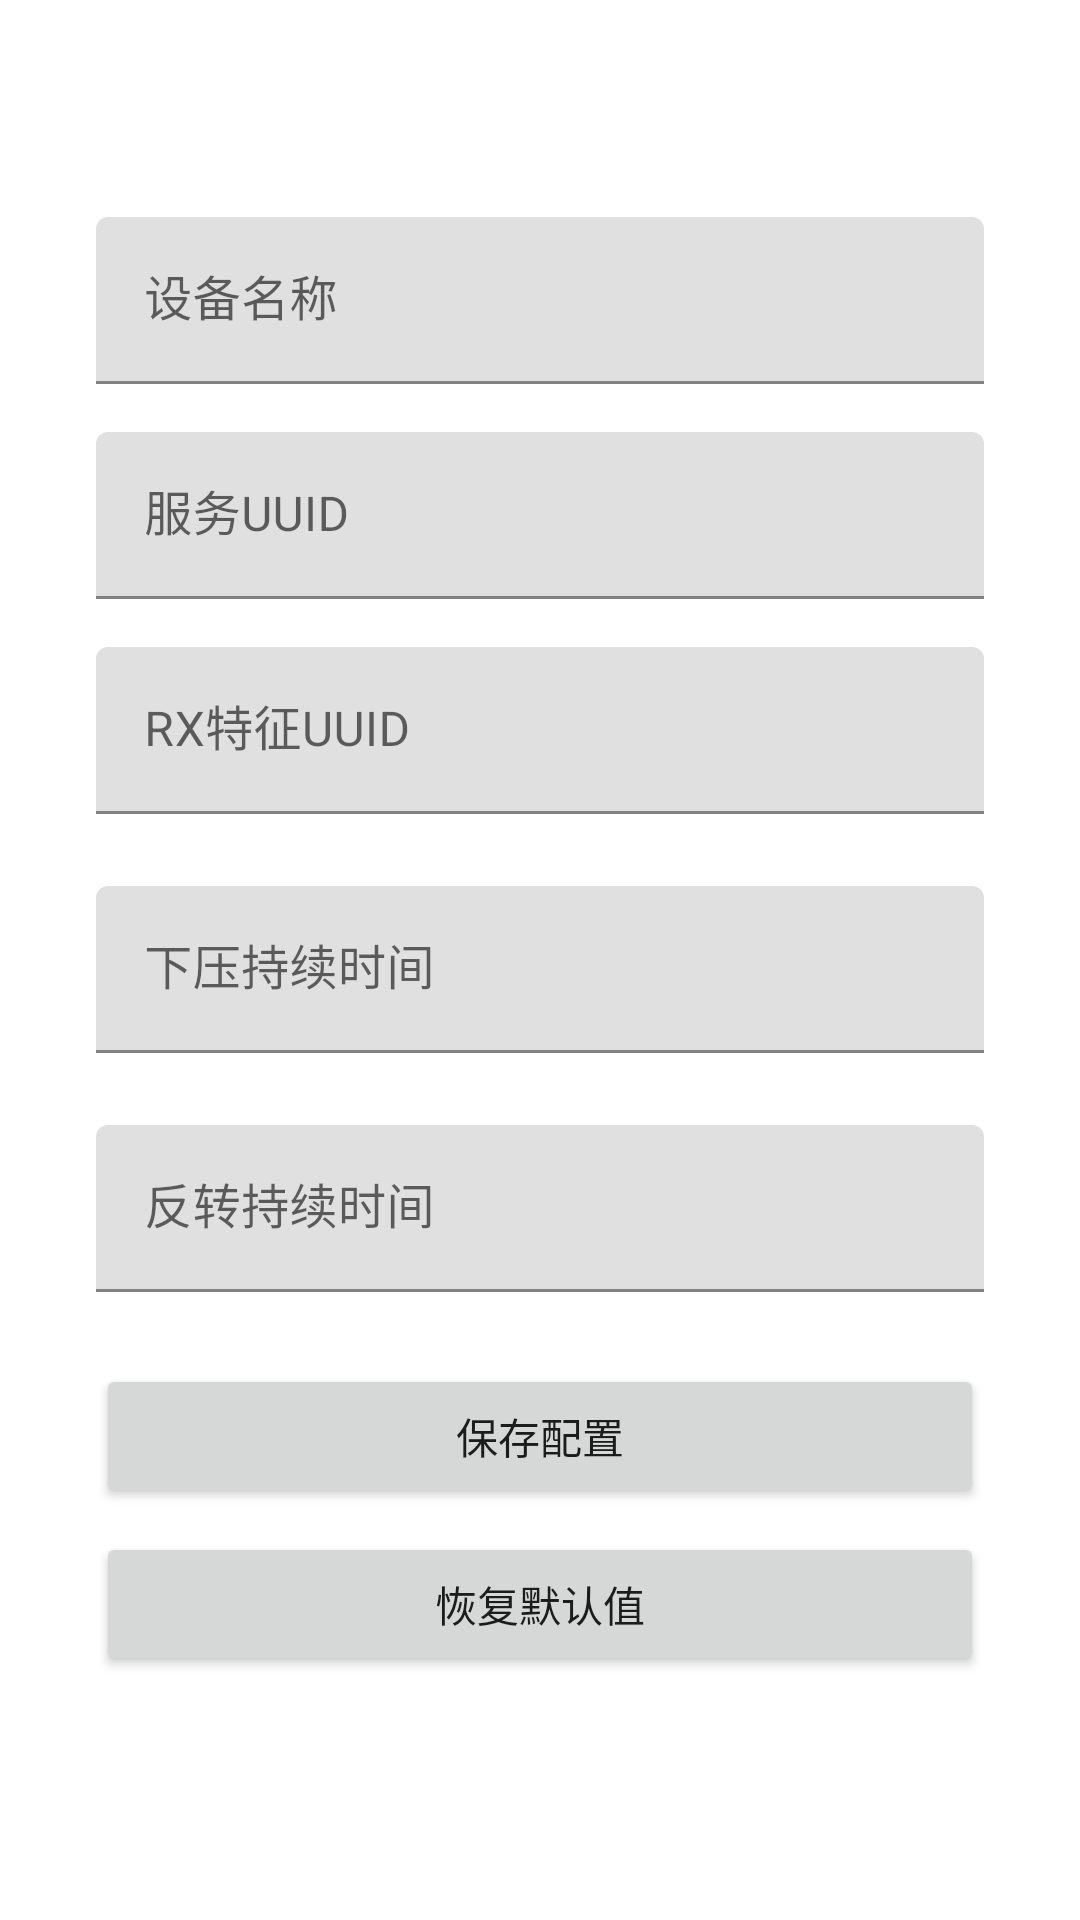

Here is an Android app screen rendered from its layout file. Give the layout XML and the strings, colors and styles it references.
<!-- AndroidManifest.xml: application theme Theme.DoorLock -->
<!-- res/layout/activity_settings.xml -->
<?xml version="1.0" encoding="utf-8"?>
<ScrollView xmlns:android="http://schemas.android.com/apk/res/android"
    android:layout_width="match_parent"
    android:layout_height="match_parent"
    android:padding="16dp">

    <LinearLayout
        android:layout_width="match_parent"
        android:layout_height="wrap_content"
        android:orientation="vertical"
        android:padding="16dp">

        <TextView
            android:layout_width="match_parent"
            android:layout_height="wrap_content"
            android:textSize="18sp"
            android:textStyle="bold"
            android:layout_marginBottom="16dp"/>

        <com.google.android.material.textfield.TextInputLayout
            android:layout_width="match_parent"
            android:layout_height="wrap_content"
            android:layout_marginBottom="16dp">

            <com.google.android.material.textfield.TextInputEditText
                android:id="@+id/et_device_name"
                android:layout_width="match_parent"
                android:layout_height="wrap_content"
                android:hint="设备名称"
                android:inputType="text"/>
        </com.google.android.material.textfield.TextInputLayout>

        <com.google.android.material.textfield.TextInputLayout
            android:layout_width="match_parent"
            android:layout_height="wrap_content"
            android:layout_marginBottom="16dp">

            <com.google.android.material.textfield.TextInputEditText
                android:id="@+id/et_service_uuid"
                android:layout_width="match_parent"
                android:layout_height="wrap_content"
                android:hint="服务UUID"
                android:inputType="text"/>
        </com.google.android.material.textfield.TextInputLayout>

        <com.google.android.material.textfield.TextInputLayout
            android:layout_width="match_parent"
            android:layout_height="wrap_content"
            android:layout_marginBottom="24dp">

            <com.google.android.material.textfield.TextInputEditText
                android:id="@+id/et_rx_characteristic_uuid"
                android:layout_width="match_parent"
                android:layout_height="wrap_content"
                android:hint="RX特征UUID"
                android:inputType="text"/>
        </com.google.android.material.textfield.TextInputLayout>
        <com.google.android.material.textfield.TextInputLayout
            android:layout_width="match_parent"
            android:layout_height="wrap_content"
            android:layout_marginBottom="24dp">

            <com.google.android.material.textfield.TextInputEditText
                android:id="@+id/et_press_time"
                android:layout_width="match_parent"
                android:layout_height="wrap_content"
                android:hint="下压持续时间"
                android:inputType="text"/>
        </com.google.android.material.textfield.TextInputLayout>
        <com.google.android.material.textfield.TextInputLayout
            android:layout_width="match_parent"
            android:layout_height="wrap_content"
            android:layout_marginBottom="24dp">

            <com.google.android.material.textfield.TextInputEditText
                android:id="@+id/et_release_time"
                android:layout_width="match_parent"
                android:layout_height="wrap_content"
                android:hint="反转持续时间"
                android:inputType="text"/>
        </com.google.android.material.textfield.TextInputLayout>

        <Button
            android:id="@+id/btn_save"
            android:layout_width="match_parent"
            android:layout_height="wrap_content"
            android:text="保存配置"
            android:textAllCaps="false"/>

        <Button
            android:id="@+id/btn_reset"
            android:layout_width="match_parent"
            android:layout_height="wrap_content"
            android:text="恢复默认值"
            android:textAllCaps="false"
            android:layout_marginTop="8dp"/>
    </LinearLayout>
</ScrollView>
<!-- resources referenced by this layout -->
<resources>
  <style name="Theme.DoorLock" parent="Theme.MaterialComponents.DayNight.DarkActionBar">
          
          <item name="colorPrimary">@color/primary_color</item>
          <item name="colorPrimaryVariant">@color/primary_dark</item>
          <item name="colorOnPrimary">@color/white</item>
          
          <item name="colorSecondary">@color/teal_200</item>
          <item name="colorSecondaryVariant">@color/teal_700</item>
          <item name="colorOnSecondary">@color/black</item>
          
          <item name="android:statusBarColor">?attr/colorPrimaryVariant</item>
          
      </style>
  <color name="primary_color">#FF2196F3</color>
  <color name="primary_dark">#FF1976D2</color>
  <color name="white">#FFFFFFFF</color>
  <color name="teal_200">#FF03DAC5</color>
  <color name="teal_700">#FF018786</color>
  <color name="black">#FF000000</color>
</resources>
